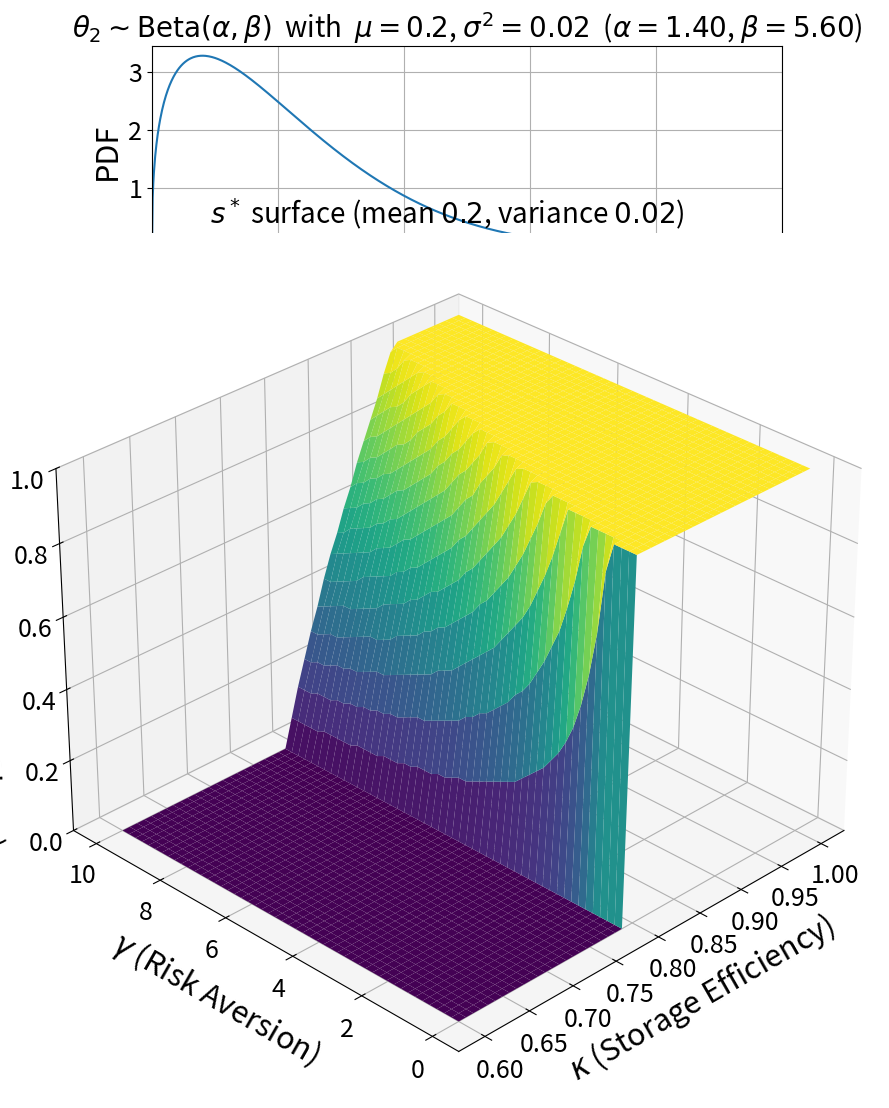

Recreate this plot in Python. (Note: this script raises an exception after producing the figure.)
import numpy as np
import matplotlib.pyplot as plt
from scipy.stats import beta
from mpl_toolkits.mplot3d import Axes3D  # noqa: F401 (needed for 3d projection in some environments)
import matplotlib.gridspec as gridspec
import os

# =========================
# Global font + style setup
# =========================
plt.rcParams.update({
    "axes.titlesize": 20,       # panel titles
    "axes.labelsize": 22,       # axis labels (bigger)
    "xtick.labelsize": 18,      # x tick labels
    "ytick.labelsize": 18,      # y tick labels
    "legend.fontsize": 18,
    "legend.title_fontsize": 18,
    "figure.titlesize": 24
})

# =========
# Constants
# =========
theta1 = 0.5
p1 = 1 / (1 + theta1)
delta = 1.0

s_grid = np.linspace(0, 1, 100)
gamma_grid = np.linspace(0, 10, 50)
kappa_grid = np.linspace(0.6, 1.0, 50)
num_draws = 5000

# Target case
mu = 0.2
sigma2 = 0.02

# =================
# Helper functions
# =================
def compute_beta_params(mu, sigma2):
    # Validity check: need 0 < sigma2 < mu(1-mu)
    max_var = mu * (1 - mu)
    if not (0 < sigma2 < max_var):
        raise ValueError(
            f"Invalid variance for Beta: need 0 < sigma2 < mu(1-mu) = {max_var:.4f}, "
            f"but got sigma2={sigma2}."
        )
    factor = mu * (1 - mu) / sigma2 - 1
    alpha = mu * factor
    beta_param = (1 - mu) * factor
    return alpha, beta_param

def crra_utility(pi, gamma):
    pi = np.maximum(pi, 1e-8)
    if gamma == 1:
        return np.log(pi)
    return (pi**(1 - gamma) - 1) / (1 - gamma)

def optimize_storage_share(theta2_draws, gamma, kappa):
    # Risk-neutral shortcut
    if gamma == 0:
        expected_p2 = np.mean(1 / (1 + theta2_draws))
        return 1.0 if delta * kappa * expected_p2 > p1 else 0.0

    utilities = []
    for s in s_grid:
        income = (1 - s) * p1 + delta * s * kappa / (1 + theta2_draws)
        util = np.mean(crra_utility(income, gamma))
        utilities.append(util)

    return s_grid[int(np.argmax(utilities))]

# ==========================
# Simulate theta2 and surface
# ==========================
alpha, beta_param = compute_beta_params(mu, sigma2)
theta2_draws = beta.rvs(alpha, beta_param, size=num_draws)

surface = np.zeros((len(gamma_grid), len(kappa_grid)))
for i, gamma in enumerate(gamma_grid):
    for j, kappa in enumerate(kappa_grid):
        surface[i, j] = optimize_storage_share(theta2_draws, gamma, kappa)

# PDF for theta2
x_pdf = np.linspace(0, 1, 1000)
y_pdf = beta.pdf(x_pdf, alpha, beta_param)

# ======================
# Plot: PDF + 3D surface
# ======================
fig = plt.figure(figsize=(16, 12), constrained_layout=True)
gs = gridspec.GridSpec(2, 1, height_ratios=[1, 3], figure=fig)

# Top: PDF
ax1 = fig.add_subplot(gs[0, 0])
ax1.plot(x_pdf, y_pdf)
ax1.set_title(rf"$\theta_2 \sim \mathrm{{Beta}}(\alpha,\beta)$  with  "
              rf"$\mu={mu}$, $\sigma^2={sigma2}$  "
              rf"($\alpha={alpha:.2f}$, $\beta={beta_param:.2f}$)")
ax1.set_xlim(0, 1)
ax1.grid(True)
ax1.set_ylabel("PDF")
ax1.set_xlabel(r"$\theta_2$")

# Bottom: 3D surface
ax2 = fig.add_subplot(gs[1, 0], projection="3d")
X, Y = np.meshgrid(kappa_grid, gamma_grid)
Z = surface

surf = ax2.plot_surface(X, Y, Z, cmap="viridis", edgecolor="none")
ax2.set_title(r"$s^*$ surface (mean $0.2$, variance $0.02$)")
ax2.set_xlabel(r"$\kappa$ (Storage Efficiency)", labelpad=14)
ax2.set_ylabel(r"$\gamma$ (Risk Aversion)", labelpad=14)
ax2.set_zlabel(r"$s^*$ (Optimal Storage Share)", labelpad=14)

ax2.view_init(elev=30, azim=-135)
ax2.set_zlim(0, 1)

# ===== FORCE SAME WIDTH =====
pos2 = ax2.get_position()
pos1 = ax1.get_position()
ax1.set_position([pos2.x0, pos1.y0, pos2.width, pos1.height])


# ==========================
# Save to model_figures dir
# ==========================
# Robust save path: if __file__ doesn't exist (e.g., notebook), fall back to cwd.
try:
    current_dir = os.path.dirname(os.path.abspath(__file__))
except NameError:
    current_dir = os.getcwd()

parent_dir = os.path.dirname(current_dir)
grandparent_dir = os.path.dirname(parent_dir)
target_dir = os.path.join(grandparent_dir, "model_figures")
os.makedirs(target_dir, exist_ok=True)

outpath = os.path.join(target_dir, "3D_formulation_mu0p2_var0p02_with_betaPDF.png")
plt.savefig(outpath, dpi=300, bbox_inches="tight")
plt.show()
